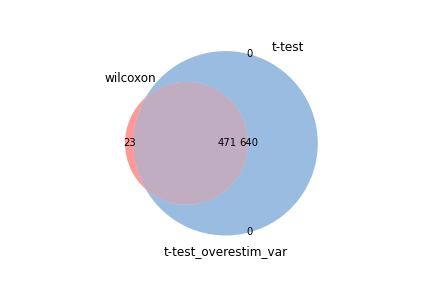

Values plotted in this chart, from the file beside it:
wilcoxon, t-test, t-test_overestim_var
Ly6c2, Ly6c2, Ly6c2
Thy1, Arl4c, Arl4c
Arl4c, Thy1, Thy1
Hspa8, Klrg1, Klrg1
Pkm, Gzma, Gzma
Gzma, Hspa8, Hspa8
Cd8b1, Ggh, Ggh
H2-Q7, Chchd10, Chchd10
Klrg1, Ccr2, Ccr2
Ccr2, Klf2, Klf2
Lat, H2-Q7, H2-Q7
Klf2, Ms4a4c, Ms4a4c
Plac8, Ccr5, Ccr5
Npc2, Npc2, Npc2
Ggh, Gzmk, Gzmk
Ccr5, Pkm, Pkm
Chchd10, Ccnd2, Ccnd2
Ugcg, Wdr95, Wdr95
Gzmk, Rpl24, Rpl24
Ccnd2, Klrd1, Klrd1
Klrd1, Fcgrt, Fcgrt
Ms4a4c, Il7r, Il7r
Rpl24, Ugcg, Ugcg
Ctla2a, Cd8b1, Cd8b1
Wdr95, Ass1, Ass1
Satb1, Satb1, Satb1
Rras2, Plac8, Plac8
Ccl5, Rras2, Rras2
H2-K1, Adgrg5, Adgrg5
Sema4a, Samd3, Samd3
Gzmb, Rpl19, Rpl19
Cd8a, Sell, Sell
Ccnd3, Esm1, Esm1
Fcgrt, Tsc22d3, Tsc22d3
Ass1, Fau, Fau
Mgst2, Ccl5, Ccl5
Rps6, Sema4a, Sema4a
Grap2, Ctla2a, Ctla2a
Rpl27, Fam241a, Fam241a
Tsc22d3, H2-K1, H2-K1
Esm1, Lat, Lat
1700025G04Rik, Mgst2, Mgst2
Il7r, Rps19, Rps19
Saraf, 1700025G04Rik, 1700025G04Rik
Rabac1, Ifit1bl1, Ifit1bl1
Klf6, Rps9, Rps9
Rpl38, Grap2, Grap2
H2-D1, Rpl18a, Rpl18a
Rpl19, Ccr7, Ccr7
Fam241a, Rps13, Rps13
Jak1, Rabac1, Rabac1
Rps19, Fos, Fos
Lef1, Rps16, Rps16
Rps9, Rpl38, Rpl38
Slco3a1, Eomes, Eomes
Arsb, Rps3, Rps3
Tm6sf1, Tpt1, Tpt1
Ifi47, Rps14, Rps14
Rps25, Rpl27, Rpl27
Fos, Lef1, Lef1
... 1,051 more rows
